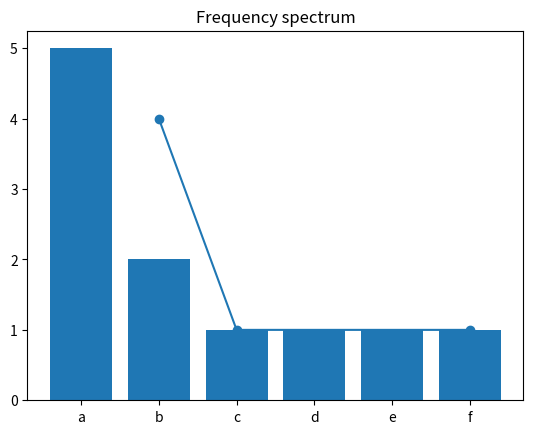

Reproduce this figure in Python.
#! /usr/bin/env python3
# [redacted]

import numpy as np
import matplotlib.pyplot as plt
import pandas as pd


def frequency_table(items):
    """ Tabulate the frequencies of occurrence of items in a list.

        Args:
            items: a list of immutable objects (stings, number, ...).

        Returns:
            A pandas.Series mapping the items types to their number
            of occurrences, frequency sorted by their rank
    """
    table = pd.Series()
    for it in items:
        if str(it) in table.index:
            table[str(it)] += 1
        else:
            table[str(it)] = 1
    return table.sort_values(ascending=False)


def frequency_spectrum(ftable):
    """ Computes the frequency spectrum, that is the number of words types in a given frequency class.

    Args:
        ftable: a frequency table associating words (types) to word counts

    Returns:
        a pd.DataFrame mapping words count to number of word types.

    """
    fs = frequency_table(ftable)
    fdf = fs.reset_index().rename(columns = {'index': 'counts', 0: 'ntypes'})  # extract index and transform the pd.Series into a pd.DataFrame
    fdf.counts = fdf.counts.astype('int')
    fdf.sort_values(by=['counts'], inplace=True)
    return fdf


def zipf_plot(ftable, logx=False, logy=False):
    """ Produces Zipf plot from a frequency table (items' rank on the x axis, frequency on the y axis) 

    Args:
        ftable: pd.Series mapping words to their frequencies
    """

    x = np.arange(len(ftable))
    y = ftable
    if logx:
        x = np.log10(x)
    if logy:
        y = np.log10(y)

    plt.bar(x, y)

    if not logx:
        plt.xticks(x, ftable.index)


if __name__ == '__main__':
    liste = ['a', 'b', 'a', 'c', 'd', 'b', 'e', 'f', 'a', 'a', 'a']
    print(liste)

    a = frequency_table(liste)
    print('Frequency table:')
    print(a)

    zipf_plot(a)
    plt.show()

    b = frequency_spectrum(a)
    print('Frequency spectrum:')
    print(b)

    plt.plot(b.counts, b.ntypes, '-o')
    plt.title('Frequency spectrum')
    plt.show()

